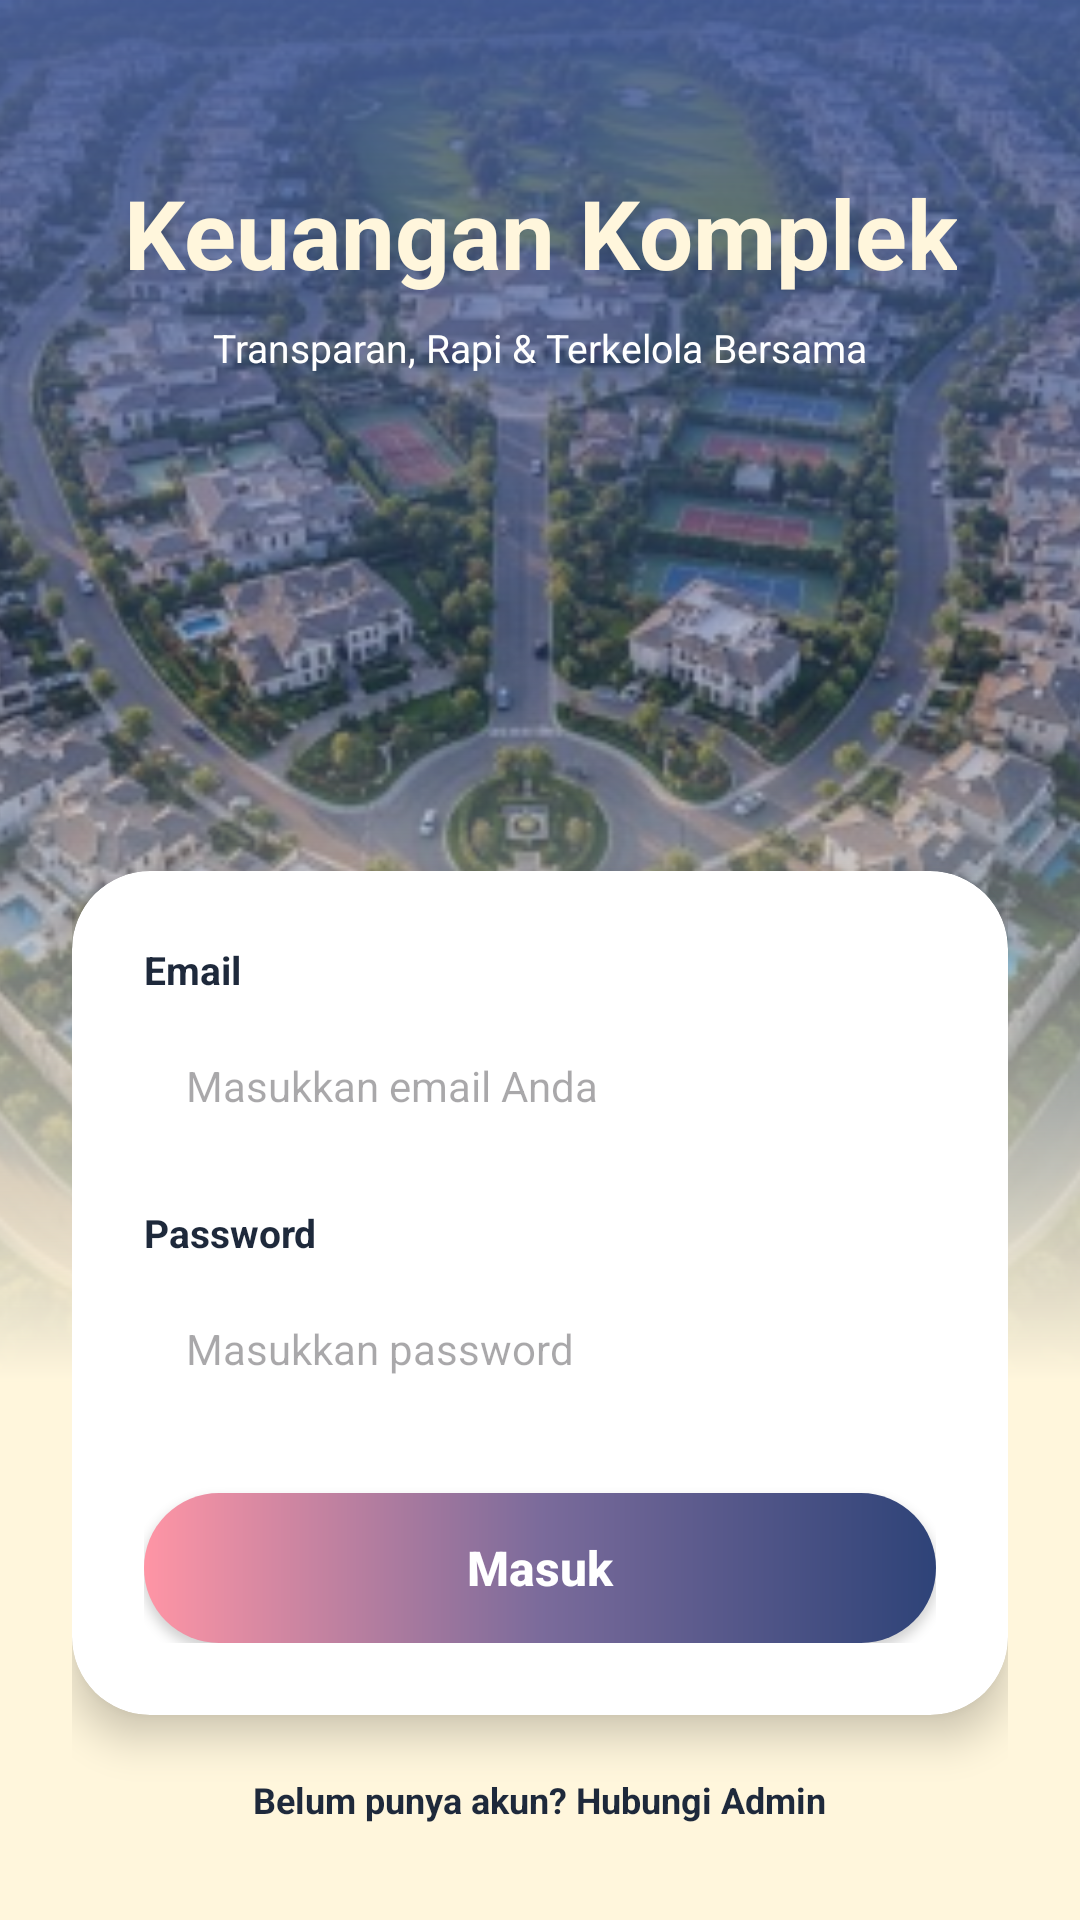

Layout XML and referenced resources for this Android screen:
<!-- AndroidManifest.xml: application theme Theme.ApkKeuanganKomplek -->
<!-- res/layout/activity_login.xml -->
<?xml version="1.0" encoding="utf-8"?>
<FrameLayout xmlns:android="http://schemas.android.com/apk/res/android"
    xmlns:app="http://schemas.android.com/apk/res-auto"
    android:layout_width="match_parent"
    android:layout_height="match_parent"
    android:background="@drawable/bg_login_gradient">

    
    <ImageView
        android:id="@+id/ivBgPerumahanLogin"
        android:layout_width="match_parent"
        android:layout_height="460dp"
        android:scaleType="centerCrop"
        android:src="@mipmap/perumahan_back"
        android:contentDescription="Foto Komplek Perumahan" />

    <View
        android:layout_width="match_parent"
        android:layout_height="461dp"
        android:background="@drawable/bg_login_photo_overlay" />

    <ScrollView
        android:layout_width="match_parent"
        android:layout_height="match_parent"
        android:fillViewport="true">

        <LinearLayout
            android:layout_width="match_parent"
            android:layout_height="wrap_content"
            android:orientation="vertical"
            android:gravity="center_horizontal"
            android:paddingHorizontal="24dp"
            android:paddingTop="56dp"
            android:paddingBottom="32dp">

            <TextView
                android:layout_width="wrap_content"
                android:layout_height="wrap_content"
                android:text="Keuangan Komplek"
                android:textAlignment="center"
                android:textColor="@color/warm_cream"
                android:textSize="32sp"
                android:textStyle="bold"
                android:lineSpacingExtra="2dp" />

            <TextView
                android:layout_width="wrap_content"
                android:layout_height="wrap_content"
                android:layout_marginTop="8dp"
                android:text="Transparan, Rapi &amp; Terkelola Bersama"
                android:textColor="@color/white"
                android:textSize="13sp" />

            <View
                android:layout_width="match_parent"
                android:layout_height="0dp"
                android:layout_weight="1"
                android:minHeight="140dp" />

            
            <androidx.cardview.widget.CardView
                android:layout_width="match_parent"
                android:layout_height="wrap_content"
                app:cardBackgroundColor="@color/white"
                app:cardCornerRadius="26dp"
                app:cardElevation="8dp">

                <LinearLayout
                    android:layout_width="match_parent"
                    android:layout_height="wrap_content"
                    android:orientation="vertical"
                    android:padding="24dp">

                    <TextView
                        android:layout_width="wrap_content"
                        android:layout_height="wrap_content"
                        android:text="Email"
                        android:textColor="@color/text_dark"
                        android:textSize="13sp"
                        android:textStyle="bold" />

                    <EditText
                        android:id="@+id/etEmail"
                        android:layout_width="match_parent"
                        android:layout_height="48dp"
                        android:layout_marginTop="6dp"
                        android:background="@drawable/bg_input_field"
                        android:hint="Masukkan email Anda"
                        android:inputType="textEmailAddress"
                        android:paddingHorizontal="14dp"
                        android:textColor="@color/text_dark"
                        android:textSize="14sp" />

                    <TextView
                        android:layout_width="wrap_content"
                        android:layout_height="wrap_content"
                        android:layout_marginTop="16dp"
                        android:text="Password"
                        android:textColor="@color/text_dark"
                        android:textSize="13sp"
                        android:textStyle="bold" />

                    <EditText
                        android:id="@+id/etPassword"
                        android:layout_width="match_parent"
                        android:layout_height="48dp"
                        android:layout_marginTop="6dp"
                        android:background="@drawable/bg_input_field"
                        android:hint="Masukkan password"
                        android:inputType="textPassword"
                        android:paddingHorizontal="14dp"
                        android:textColor="@color/text_dark"
                        android:textSize="14sp" />

                    <androidx.appcompat.widget.AppCompatButton
                        android:id="@+id/btnLogin"
                        android:layout_width="match_parent"
                        android:layout_height="50dp"
                        android:layout_marginTop="24dp"
                        android:background="@drawable/bg_btn_login"
                        android:text="Masuk"
                        android:textAllCaps="false"
                        android:textColor="@color/white"
                        android:textSize="16sp"
                        android:textStyle="bold" />
                </LinearLayout>
            </androidx.cardview.widget.CardView>

            <TextView
                android:id="@+id/tvHubungiAdmin"
                android:layout_width="wrap_content"
                android:layout_height="wrap_content"
                android:layout_marginTop="20dp"
                android:text="Belum punya akun? Hubungi Admin"
                android:textColor="@color/text_dark"
                android:textSize="12sp"
                android:textStyle="bold" />
        </LinearLayout>
    </ScrollView>
</FrameLayout>
<!-- resources referenced by this layout -->
<resources>
  <color name="text_dark">#1E293B</color>
  <color name="warm_cream">#FFF6DC</color>
  <color name="white">#FFFFFF</color>
  <!-- drawable bg_btn_login (drawable) -->
  <?xml version="1.0" encoding="utf-8"?>
  <shape xmlns:android="http://schemas.android.com/apk/res/android">
      <gradient
          android:angle="0"
          android:startColor="#FF95A5"
          android:centerColor="#7B6B9B"
          android:endColor="#2E4378"
          android:type="linear" />
      <corners android:radius="26dp" />
  </shape>
  <!-- drawable bg_login_gradient (drawable) -->
  <?xml version="1.0" encoding="utf-8"?>
  <shape xmlns:android="http://schemas.android.com/apk/res/android">
      <gradient
          android:angle="270"
          android:startColor="#FFF6DC"
          android:centerColor="#FFF6DC"
          android:endColor="#FFF6DC"
          android:type="linear" />
  </shape>
  <!-- drawable bg_login_photo_overlay (drawable) -->
  <?xml version="1.0" encoding="utf-8"?>
  <shape xmlns:android="http://schemas.android.com/apk/res/android">
      <gradient
          android:angle="270"
          android:startColor="#E6425B9A"
          android:centerColor="#4D425B9A"
          android:endColor="#FFF6DC"
          android:type="linear" />
  </shape>
  <!-- mipmap perumahan_back: webp bitmap (mipmap-hdpi, 52060 bytes) -->
  <style name="Theme.ApkKeuanganKomplek" parent="Base.Theme.ApkKeuanganKomplek" />
  <style name="Base.Theme.ApkKeuanganKomplek" parent="Theme.Material3.DayNight.NoActionBar">
          
          
      </style>
</resources>
